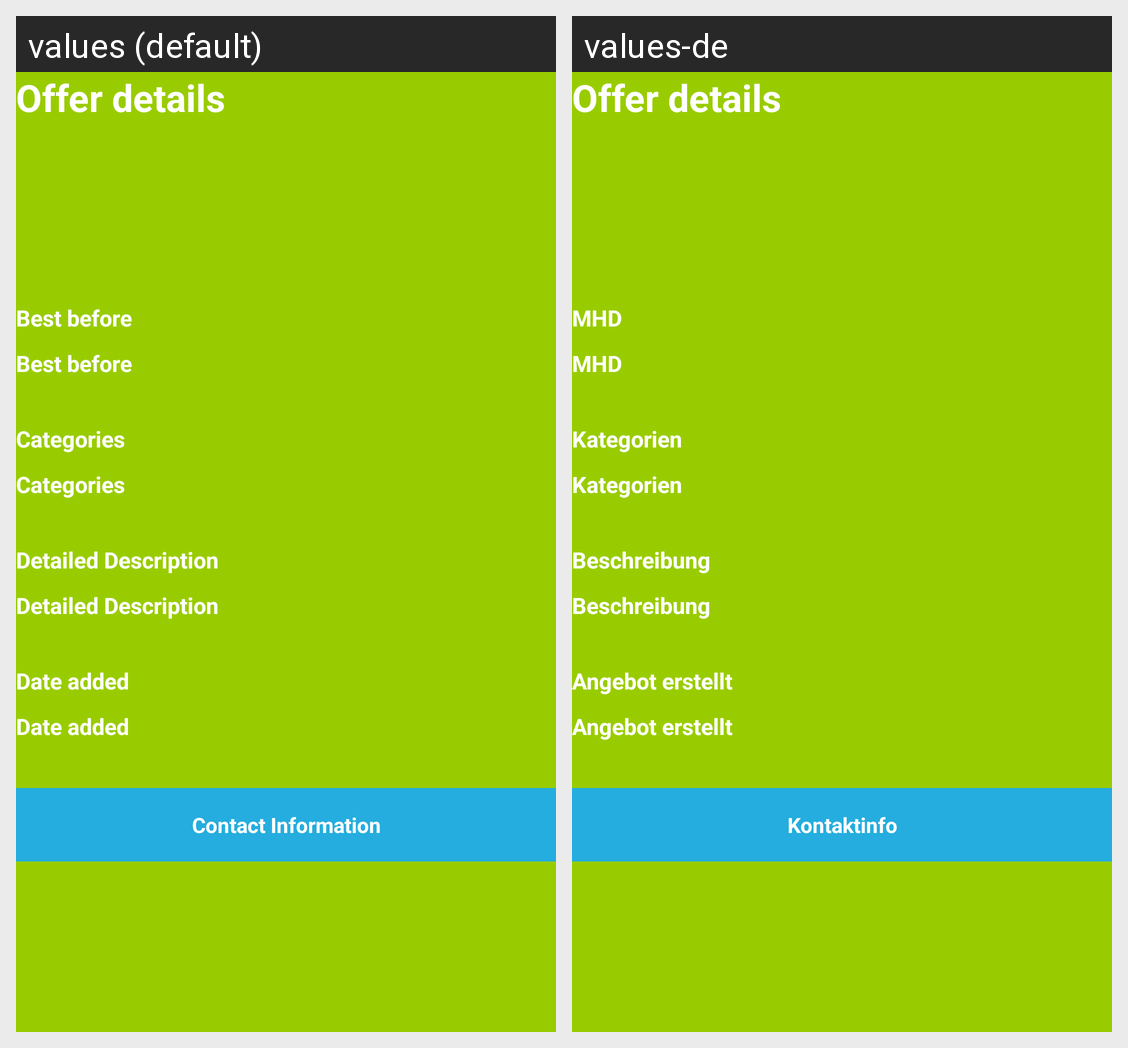

The same Android screen rendered under two of its app's locales, left to right. List the strings drawn on it with the default value and each locale's translation.
Android screen res/layout/activity_offer_display.xml rendered under 2 locales, left to right: values (default), values-de. Device: Nexus 5 (rendered at 1080×1920; each locale shown at half size, 540×960, under a caption strip naming it); theme AppTheme.
Strings drawn on this screen, with the default value and each locale's value (text and hints the layout hard-codes, and strings that could not be matched under every locale, appear in the picture but are not listed):

offerDisplayBestBeforeDate
  values: Best before
  values-de: MHD

offerDisplayCategories
  values: Categories
  values-de: Kategorien

detailed_description_tv
  values: Detailed Description
  values-de: Beschreibung

offerDisplayDateAdded
  values: Date added
  values-de: Angebot erstellt

offer_display_contact_info_tv
  values: Contact Information
  values-de: Kontaktinfo
